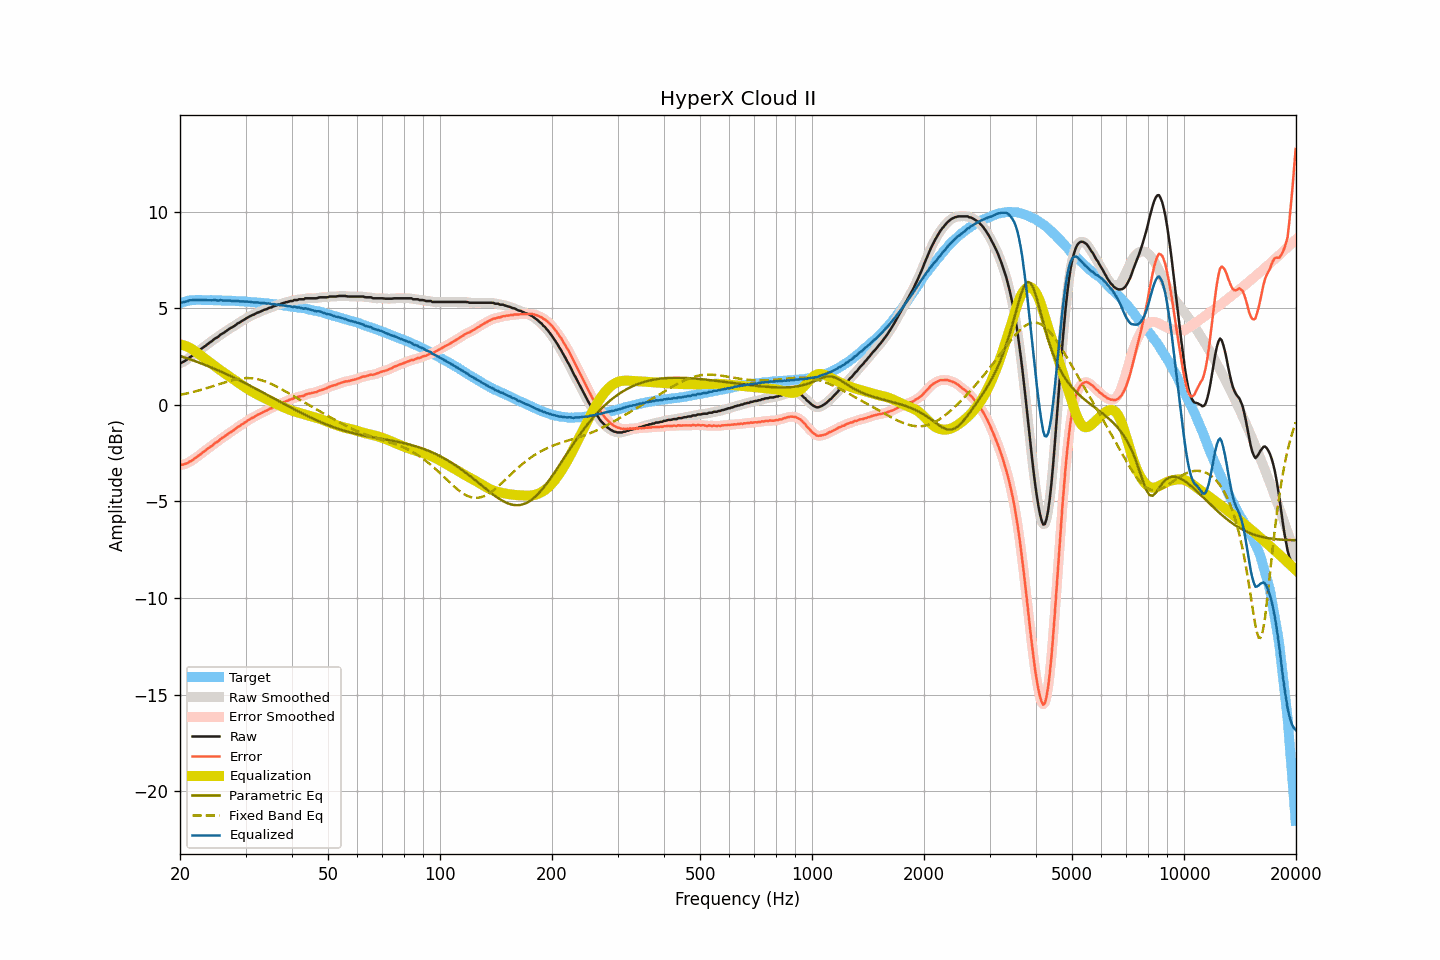

The file beside this chart, header and first rows:
frequency, raw, smoothed, error, error_smoothed, equalization, parametric_eq, fixed_band_eq, equalized_raw, equalized_smoothed, target
20.00, 2.14, 2.14, -3.11, -3.11, 3.13, 2.53, 0.51, 5.26, 5.27, 5.25
20.20, 2.18, 2.18, -3.10, -3.10, 3.11, 2.50, 0.53, 5.29, 5.28, 5.28
20.40, 2.22, 2.22, -3.09, -3.09, 3.08, 2.47, 0.55, 5.30, 5.30, 5.31
20.61, 2.27, 2.27, -3.06, -3.07, 3.06, 2.45, 0.56, 5.33, 5.32, 5.33
20.81, 2.32, 2.32, -3.04, -3.04, 3.03, 2.42, 0.58, 5.35, 5.35, 5.36
21.02, 2.38, 2.38, -3.01, -3.00, 2.99, 2.39, 0.60, 5.37, 5.37, 5.39
21.23, 2.46, 2.45, -2.94, -2.96, 2.95, 2.36, 0.62, 5.41, 5.40, 5.40
21.44, 2.50, 2.51, -2.91, -2.90, 2.90, 2.33, 0.64, 5.40, 5.41, 5.41
21.66, 2.57, 2.57, -2.85, -2.85, 2.85, 2.30, 0.66, 5.42, 5.42, 5.42
21.87, 2.63, 2.63, -2.79, -2.79, 2.79, 2.27, 0.68, 5.42, 5.42, 5.42
22.09, 2.69, 2.69, -2.74, -2.73, 2.73, 2.24, 0.70, 5.42, 5.42, 5.43
22.31, 2.75, 2.75, -2.68, -2.67, 2.67, 2.21, 0.73, 5.42, 5.42, 5.43
22.54, 2.82, 2.82, -2.61, -2.61, 2.61, 2.18, 0.75, 5.43, 5.42, 5.43
22.76, 2.88, 2.88, -2.54, -2.54, 2.54, 2.14, 0.77, 5.42, 5.42, 5.42
22.99, 2.94, 2.94, -2.47, -2.48, 2.48, 2.11, 0.80, 5.42, 5.42, 5.41
23.22, 3.00, 3.00, -2.41, -2.41, 2.42, 2.08, 0.82, 5.42, 5.42, 5.41
23.45, 3.06, 3.06, -2.35, -2.35, 2.35, 2.05, 0.85, 5.41, 5.41, 5.41
23.69, 3.13, 3.13, -2.28, -2.29, 2.29, 2.01, 0.87, 5.42, 5.42, 5.41
23.92, 3.19, 3.19, -2.22, -2.23, 2.23, 1.98, 0.90, 5.42, 5.41, 5.41
24.16, 3.25, 3.25, -2.17, -2.17, 2.16, 1.95, 0.92, 5.41, 5.41, 5.42
24.40, 3.30, 3.31, -2.12, -2.10, 2.10, 1.91, 0.95, 5.40, 5.41, 5.42
24.65, 3.38, 3.37, -2.03, -2.04, 2.04, 1.88, 0.98, 5.42, 5.41, 5.41
24.89, 3.44, 3.43, -1.97, -1.98, 1.98, 1.84, 1.00, 5.42, 5.41, 5.41
25.14, 3.48, 3.49, -1.93, -1.92, 1.92, 1.80, 1.03, 5.40, 5.41, 5.41
25.39, 3.53, 3.55, -1.87, -1.86, 1.86, 1.77, 1.06, 5.39, 5.40, 5.41
25.65, 3.62, 3.60, -1.79, -1.80, 1.80, 1.73, 1.09, 5.42, 5.40, 5.40
25.91, 3.67, 3.66, -1.73, -1.73, 1.74, 1.69, 1.11, 5.40, 5.40, 5.39
26.16, 3.71, 3.72, -1.68, -1.67, 1.68, 1.66, 1.14, 5.39, 5.40, 5.39
26.43, 3.77, 3.77, -1.62, -1.62, 1.62, 1.62, 1.16, 5.39, 5.39, 5.39
26.69, 3.83, 3.83, -1.56, -1.56, 1.56, 1.58, 1.19, 5.39, 5.39, 5.39
26.96, 3.89, 3.89, -1.50, -1.50, 1.50, 1.54, 1.21, 5.39, 5.39, 5.39
27.23, 3.95, 3.94, -1.44, -1.44, 1.45, 1.50, 1.24, 5.39, 5.39, 5.39
27.50, 3.99, 3.99, -1.40, -1.39, 1.39, 1.46, 1.26, 5.38, 5.38, 5.39
27.77, 4.04, 4.04, -1.33, -1.34, 1.33, 1.43, 1.28, 5.37, 5.37, 5.37
28.05, 4.09, 4.09, -1.28, -1.28, 1.27, 1.39, 1.30, 5.36, 5.37, 5.37
28.33, 4.15, 4.15, -1.21, -1.21, 1.22, 1.34, 1.32, 5.37, 5.37, 5.36
28.62, 4.22, 4.21, -1.14, -1.15, 1.16, 1.30, 1.33, 5.38, 5.36, 5.36
28.90, 4.25, 4.26, -1.11, -1.10, 1.10, 1.26, 1.35, 5.35, 5.36, 5.36
29.19, 4.31, 4.31, -1.04, -1.04, 1.04, 1.22, 1.36, 5.35, 5.35, 5.35
29.48, 4.36, 4.36, -1.00, -0.99, 0.99, 1.18, 1.37, 5.35, 5.34, 5.35
29.78, 4.41, 4.41, -0.93, -0.93, 0.93, 1.14, 1.38, 5.34, 5.34, 5.34
30.08, 4.46, 4.46, -0.88, -0.88, 0.88, 1.10, 1.38, 5.34, 5.34, 5.34
30.38, 4.51, 4.51, -0.82, -0.82, 0.83, 1.05, 1.38, 5.33, 5.33, 5.33
30.68, 4.56, 4.56, -0.77, -0.77, 0.77, 1.01, 1.38, 5.33, 5.33, 5.33
30.99, 4.60, 4.60, -0.72, -0.72, 0.72, 0.97, 1.38, 5.32, 5.32, 5.32
31.30, 4.64, 4.64, -0.67, -0.68, 0.67, 0.93, 1.37, 5.31, 5.31, 5.31
31.61, 4.67, 4.68, -0.64, -0.63, 0.63, 0.88, 1.36, 5.30, 5.30, 5.31
31.93, 4.72, 4.72, -0.58, -0.58, 0.58, 0.84, 1.34, 5.30, 5.30, 5.30
32.24, 4.76, 4.75, -0.53, -0.54, 0.54, 0.79, 1.33, 5.30, 5.29, 5.29
32.57, 4.79, 4.79, -0.49, -0.49, 0.49, 0.75, 1.31, 5.28, 5.29, 5.28
32.89, 4.82, 4.82, -0.46, -0.45, 0.45, 0.71, 1.29, 5.27, 5.28, 5.28
33.22, 4.86, 4.86, -0.41, -0.41, 0.41, 0.66, 1.26, 5.27, 5.27, 5.27
33.55, 4.90, 4.89, -0.37, -0.37, 0.37, 0.62, 1.24, 5.27, 5.26, 5.27
33.89, 4.93, 4.93, -0.32, -0.33, 0.33, 0.57, 1.21, 5.26, 5.25, 5.25
34.23, 4.95, 4.96, -0.30, -0.28, 0.29, 0.53, 1.18, 5.24, 5.25, 5.25
34.57, 5.00, 4.99, -0.24, -0.25, 0.24, 0.48, 1.14, 5.24, 5.23, 5.24
34.92, 5.03, 5.02, -0.19, -0.21, 0.20, 0.44, 1.11, 5.23, 5.23, 5.22
35.27, 5.04, 5.06, -0.18, -0.16, 0.16, 0.39, 1.07, 5.20, 5.22, 5.22
35.62, 5.09, 5.08, -0.12, -0.12, 0.12, 0.35, 1.03, 5.21, 5.20, 5.21
35.97, 5.12, 5.12, -0.07, -0.08, 0.08, 0.30, 0.99, 5.20, 5.20, 5.19
... 635 more rows
